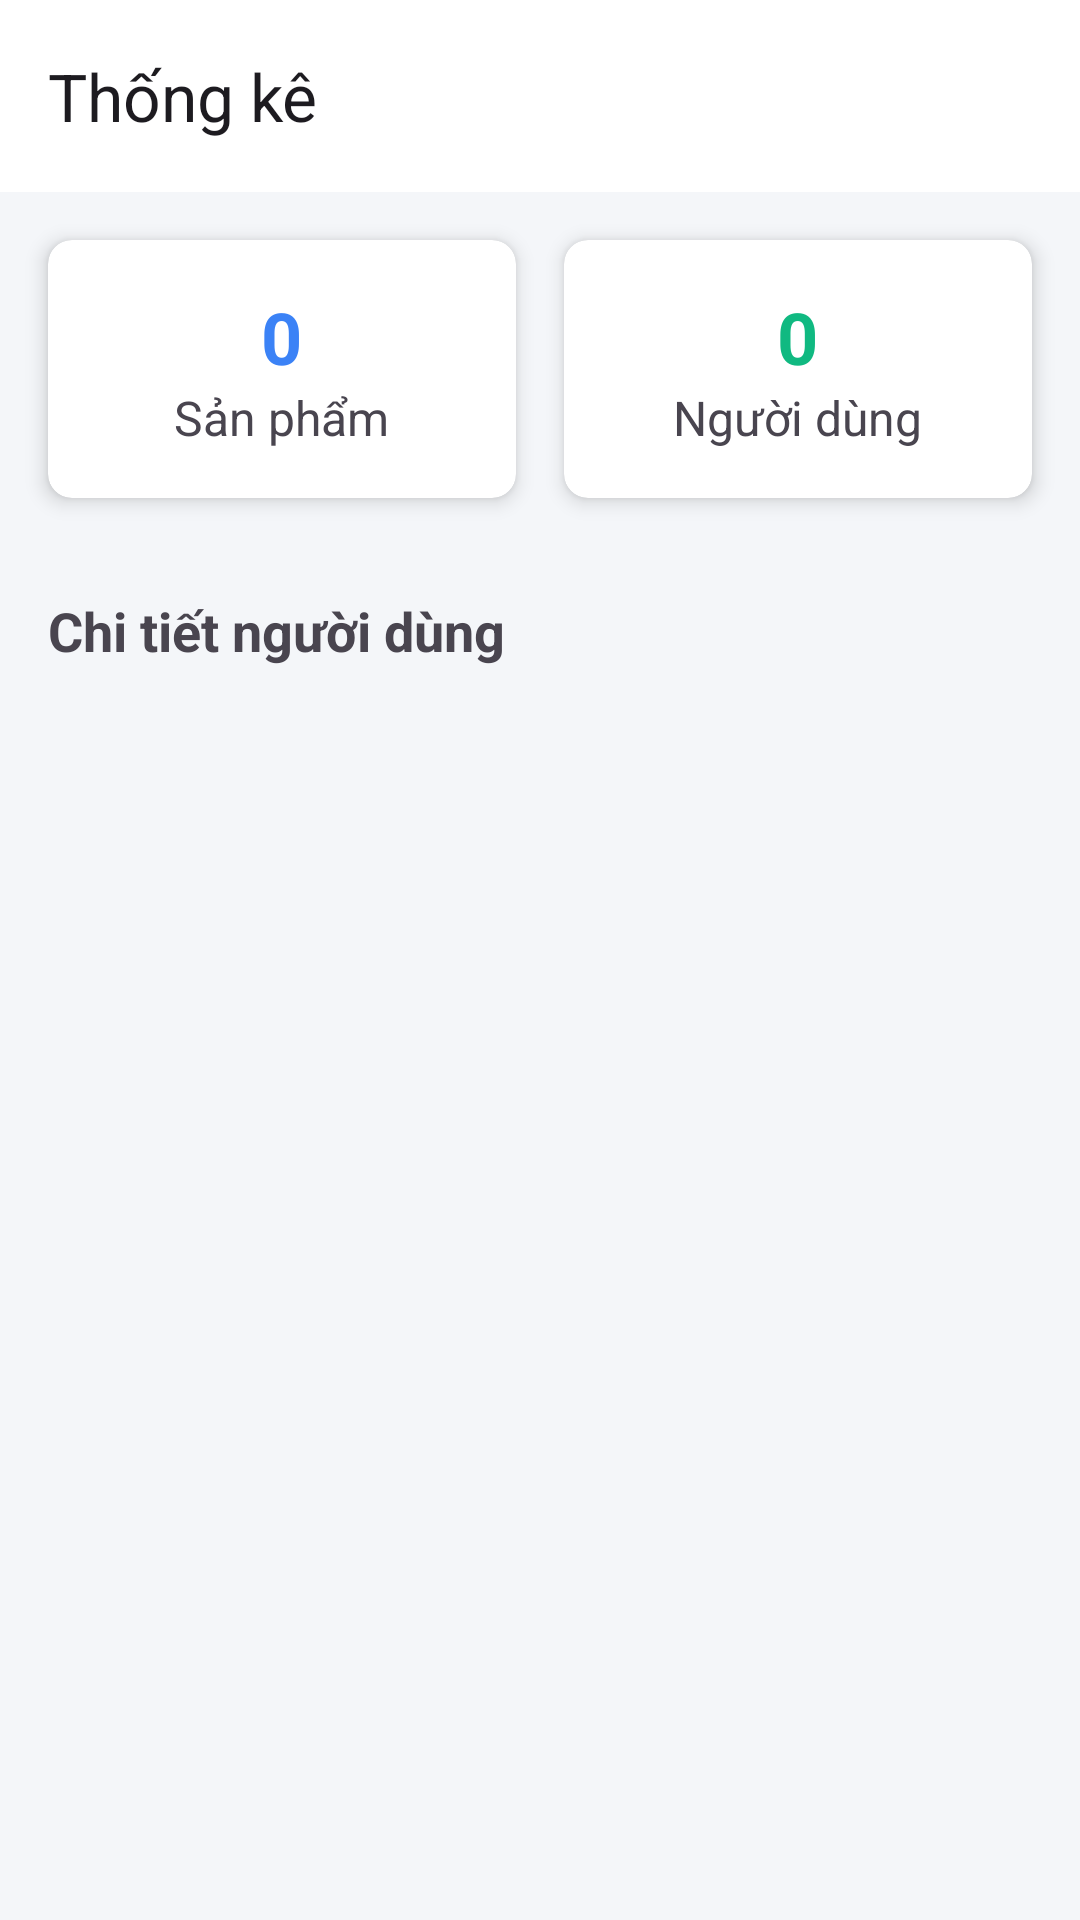

Reconstruct the res/layout file that produces this screen, plus the resources it refers to.
<!-- AndroidManifest.xml: application theme Theme.Gky -->
<!-- res/layout/activity_statistics.xml -->
<?xml version="1.0" encoding="utf-8"?>
<LinearLayout xmlns:android="http://schemas.android.com/apk/res/android"
    xmlns:app="http://schemas.android.com/apk/res-auto"
    android:layout_width="match_parent"
    android:layout_height="match_parent"
    android:orientation="vertical"
    android:background="#F4F6F9">

    <androidx.appcompat.widget.Toolbar
        android:id="@+id/toolbar"
        android:layout_width="match_parent"
        android:layout_height="?attr/actionBarSize"
        android:background="@color/white"
        app:title="Thống kê"
        android:elevation="4dp" />

    <LinearLayout
        android:layout_width="match_parent"
        android:layout_height="wrap_content"
        android:orientation="horizontal"
        android:padding="8dp">

        <androidx.cardview.widget.CardView
            android:layout_width="0dp"
            android:layout_height="wrap_content"
            android:layout_margin="8dp"
            android:layout_weight="1"
            app:cardCornerRadius="8dp"
            app:cardElevation="4dp">

            <LinearLayout
                android:layout_width="match_parent"
                android:layout_height="wrap_content"
                android:orientation="vertical"
                android:padding="16dp"
                android:gravity="center">

                <TextView
                    android:id="@+id/tvProductCount"
                    android:layout_width="wrap_content"
                    android:layout_height="wrap_content"
                    android:text="0"
                    android:textSize="24sp"
                    android:textStyle="bold"
                    android:textColor="@color/primary_blue"/>

                <TextView
                    android:layout_width="wrap_content"
                    android:layout_height="wrap_content"
                    android:text="Sản phẩm"
                    android:textSize="16sp"/>
            </LinearLayout>
        </androidx.cardview.widget.CardView>

        <androidx.cardview.widget.CardView
            android:layout_width="0dp"
            android:layout_height="wrap_content"
            android:layout_margin="8dp"
            android:layout_weight="1"
            app:cardCornerRadius="8dp"
            app:cardElevation="4dp">

            <LinearLayout
                android:layout_width="match_parent"
                android:layout_height="wrap_content"
                android:orientation="vertical"
                android:padding="16dp"
                android:gravity="center">

                <TextView
                    android:id="@+id/tvUserCount"
                    android:layout_width="wrap_content"
                    android:layout_height="wrap_content"
                    android:text="0"
                    android:textSize="24sp"
                    android:textStyle="bold"
                    android:textColor="@color/secondary_green"/>

                <TextView
                    android:layout_width="wrap_content"
                    android:layout_height="wrap_content"
                    android:text="Người dùng"
                    android:textSize="16sp"/>
            </LinearLayout>
        </androidx.cardview.widget.CardView>
    </LinearLayout>

    <TextView
        android:layout_width="wrap_content"
        android:layout_height="wrap_content"
        android:paddingStart="16dp"
        android:paddingTop="16dp"
        android:text="Chi tiết người dùng"
        android:textSize="18sp"
        android:textStyle="bold" />

    <androidx.recyclerview.widget.RecyclerView
        android:id="@+id/rvUsers"
        android:layout_width="match_parent"
        android:layout_height="match_parent"
        android:padding="8dp"/>

</LinearLayout>
<!-- resources referenced by this layout -->
<resources>
  <color name="primary_blue">#3B82F6</color>
  <color name="secondary_green">#10B981</color>
  <color name="white">#FFFFFFFF</color>
  <style name="Theme.Gky" parent="Base.Theme.Gky" />
  <style name="Base.Theme.Gky" parent="Theme.Material3.DayNight.NoActionBar">
          
          <item name="colorPrimary">#3B82F6</item>
          <item name="colorPrimaryVariant">#1E40AF</item>
          <item name="colorOnPrimary">#FFFFFF</item>
          <item name="colorSecondary">#10B981</item>
          <item name="colorSecondaryVariant">#059669</item>
          <item name="colorOnSecondary">#FFFFFF</item>
          <item name="android:statusBarColor">@color/primary_blue_dark</item>
      </style>
  <color name="primary_blue_dark">#1E40AF</color>
</resources>
